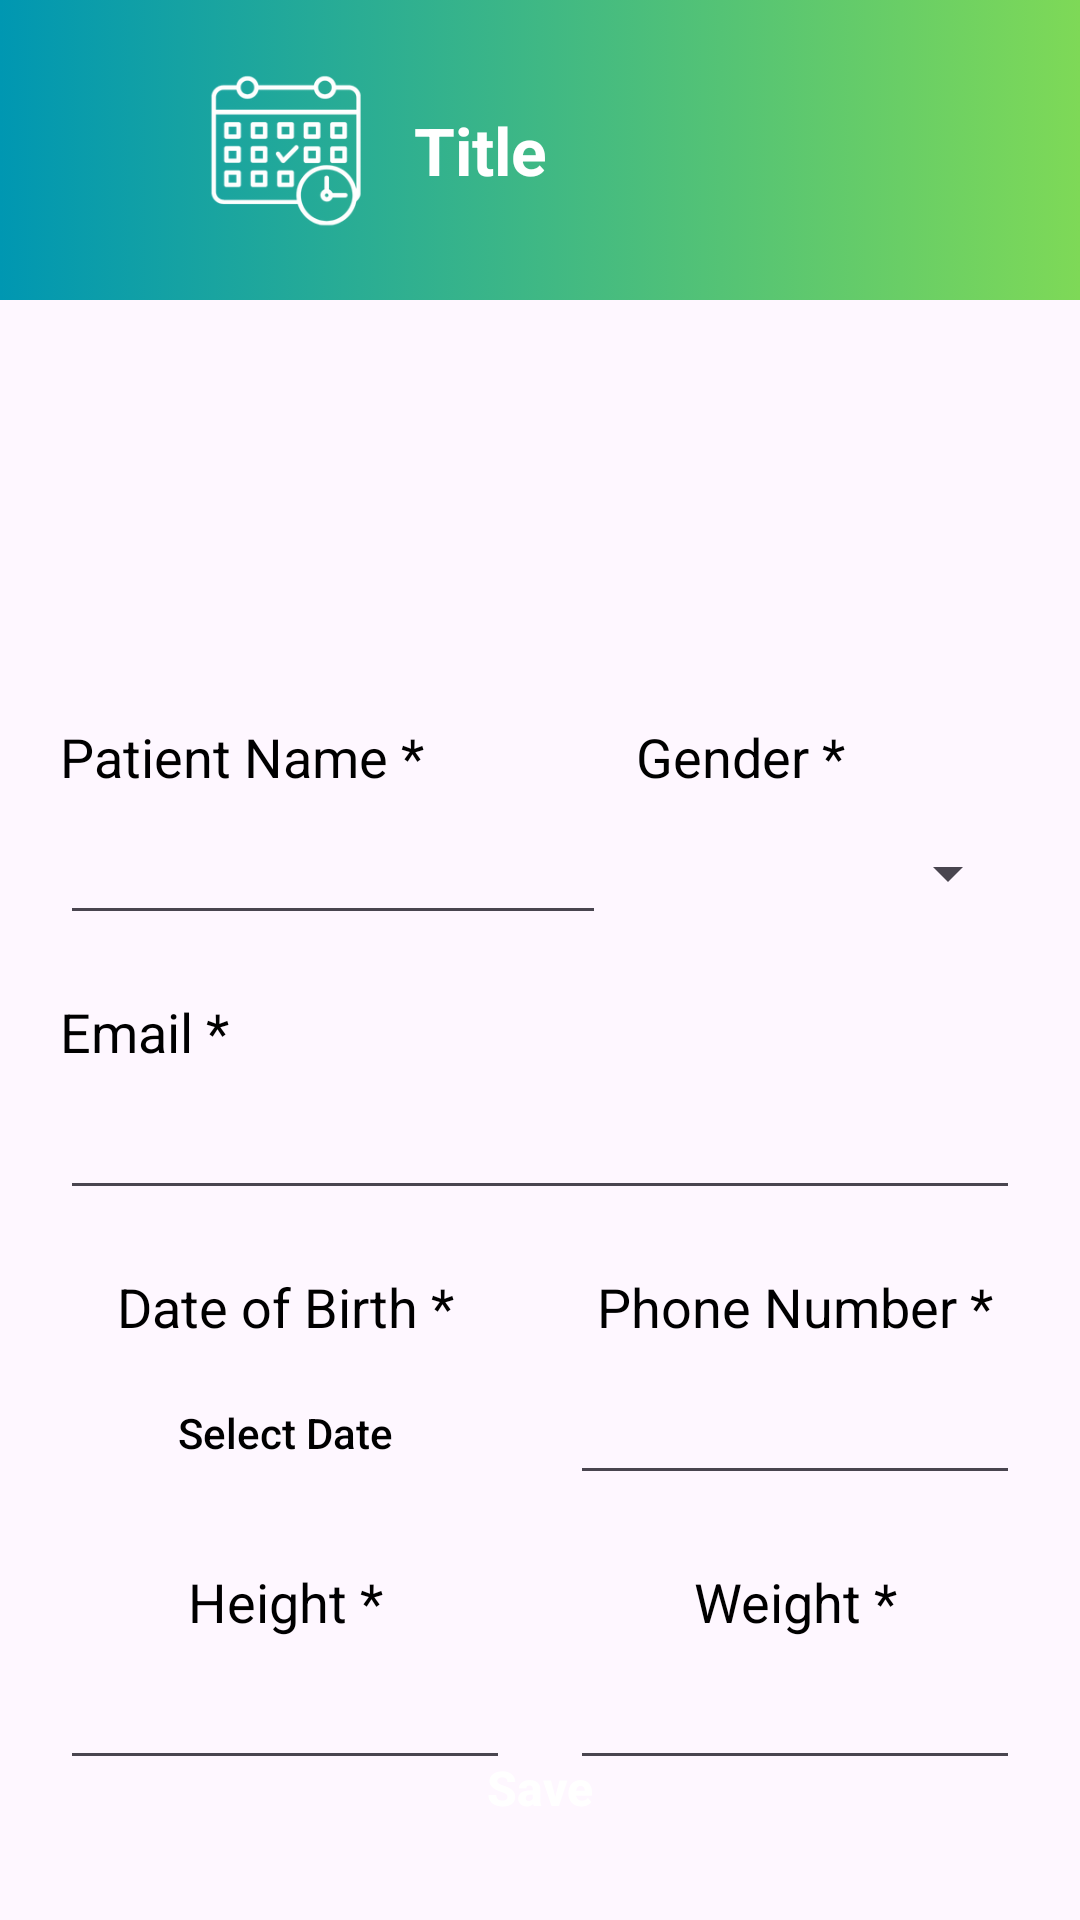

Write the Android layout XML for this screen, with the resource values it uses.
<!-- AndroidManifest.xml: application theme Theme.HealthConnect -->
<!-- res/layout/activity_editable_patient_profile.xml -->
<?xml version="1.0" encoding="utf-8"?>
<androidx.constraintlayout.widget.ConstraintLayout xmlns:android="http://schemas.android.com/apk/res/android"
    xmlns:app="http://schemas.android.com/apk/res-auto"
    xmlns:tools="http://schemas.android.com/tools"
    android:id="@+id/main"
    android:layout_width="match_parent"
    android:layout_height="match_parent"
    tools:context=".patientProfile.EditablePatientProfileActivity">

    <include
        android:id="@+id/editable_patient_profile_activity_status_bar"
        layout="@layout/status_bar"
        android:layout_width="match_parent"
        android:layout_height="100dp"
        app:layout_constraintEnd_toEndOf="parent"
        app:layout_constraintStart_toStartOf="parent"
        app:layout_constraintTop_toTopOf="parent" />

    <ImageView
        android:id="@+id/editable_patient_profile_activity_patient_picture"
        android:layout_width="100dp"
        android:layout_height="100dp"
        android:layout_marginTop="20dp"
        android:background="@drawable/rounded_background_profile_picture"
        android:contentDescription="@string/patient_picture"
        android:scaleType="centerCrop"
        app:layout_constraintEnd_toEndOf="parent"
        app:layout_constraintStart_toStartOf="parent"
        app:layout_constraintTop_toBottomOf="@id/editable_patient_profile_activity_status_bar"
        tools:src="@drawable/default_profile_picture" />

    <TextView
        android:id="@+id/editable_patient_profile_activity_patient_name_title"
        android:layout_width="0dp"
        android:layout_height="wrap_content"
        android:layout_marginStart="20dp"
        android:layout_marginTop="20dp"
        android:layout_marginEnd="10dp"
        android:text="@string/patient_name_title"
        android:textColor="@color/black"
        android:textSize="18sp"
        app:layout_constraintEnd_toStartOf="@id/editable_patient_profile_activity_patient_gender_title"
        app:layout_constraintStart_toStartOf="parent"
        app:layout_constraintTop_toBottomOf="@id/editable_patient_profile_activity_patient_picture" />

    <EditText
        android:id="@+id/editable_patient_profile_activity_patient_name"
        android:layout_width="0dp"
        android:layout_height="wrap_content"
        android:layout_marginTop="6dp"
        android:autofillHints="false"
        android:inputType="textPersonName"
        app:layout_constraintEnd_toEndOf="@id/editable_patient_profile_activity_patient_name_title"
        app:layout_constraintStart_toStartOf="@id/editable_patient_profile_activity_patient_name_title"
        app:layout_constraintTop_toBottomOf="@id/editable_patient_profile_activity_patient_name_title"
        tools:ignore="LabelFor" />

    <TextView
        android:id="@+id/editable_patient_profile_activity_patient_gender_title"
        android:layout_width="128dp"
        android:layout_height="wrap_content"
        android:layout_marginStart="10dp"
        android:layout_marginTop="20dp"
        android:layout_marginEnd="20dp"
        android:text="@string/patient_gender_title"
        android:textColor="@color/black"
        android:textSize="18sp"
        app:layout_constraintEnd_toEndOf="parent"
        app:layout_constraintTop_toBottomOf="@id/editable_patient_profile_activity_patient_picture" />

    <Spinner
        android:id="@+id/editable_patient_profile_activity_patient_gender"
        android:layout_width="0dp"
        android:layout_height="0dp"
        android:layout_marginTop="6dp"
        app:layout_constraintBottom_toBottomOf="@id/editable_patient_profile_activity_patient_name"
        app:layout_constraintEnd_toEndOf="@id/editable_patient_profile_activity_patient_gender_title"
        app:layout_constraintStart_toStartOf="@id/editable_patient_profile_activity_patient_gender_title"
        app:layout_constraintTop_toBottomOf="@id/editable_patient_profile_activity_patient_gender_title" />

    <TextView
        android:id="@+id/editable_patient_profile_activity_patient_email_title"
        android:layout_width="wrap_content"
        android:layout_height="wrap_content"
        android:layout_marginStart="20dp"
        android:layout_marginTop="20dp"
        android:text="@string/patient_email_title"
        android:textColor="@color/black"
        android:textSize="18sp"
        app:layout_constraintStart_toStartOf="parent"
        app:layout_constraintTop_toBottomOf="@id/editable_patient_profile_activity_patient_name" />

    <EditText
        android:id="@+id/editable_patient_profile_activity_patient_email"
        android:layout_width="0dp"
        android:layout_height="wrap_content"
        android:layout_marginHorizontal="20dp"
        android:layout_marginTop="6dp"
        android:autofillHints="false"
        android:inputType="textEmailAddress"
        app:layout_constraintEnd_toEndOf="parent"
        app:layout_constraintStart_toStartOf="parent"
        app:layout_constraintTop_toBottomOf="@id/editable_patient_profile_activity_patient_email_title"
        tools:ignore="LabelFor" />

    <TextView
        android:id="@+id/editable_patient_profile_activity_patient_date_of_birth_title"
        android:layout_width="0dp"
        android:layout_height="wrap_content"
        android:layout_marginStart="20dp"
        android:layout_marginTop="20dp"
        android:layout_marginEnd="10dp"
        android:text="@string/patient_date_of_birth_title"
        android:textAlignment="center"
        android:textColor="@color/black"
        android:textSize="18sp"
        app:layout_constraintEnd_toStartOf="@id/editable_patient_profile_activity_patient_Phone_title"
        app:layout_constraintStart_toStartOf="parent"
        app:layout_constraintTop_toBottomOf="@id/editable_patient_profile_activity_patient_email" />

    <androidx.appcompat.widget.AppCompatButton
        android:id="@+id/editable_patient_profile_activity_patient_date_of_birth"
        android:layout_width="0dp"
        android:layout_height="wrap_content"
        android:layout_marginTop="6dp"
        android:background="@drawable/rounded_button"
        android:text="@string/select_date"
        android:textAllCaps="false"
        android:textColor="@color/black"
        app:layout_constraintEnd_toEndOf="@id/editable_patient_profile_activity_patient_date_of_birth_title"
        app:layout_constraintStart_toStartOf="@id/editable_patient_profile_activity_patient_date_of_birth_title"
        app:layout_constraintTop_toBottomOf="@id/editable_patient_profile_activity_patient_date_of_birth_title" />

    <TextView
        android:id="@+id/editable_patient_profile_activity_patient_Phone_title"
        android:layout_width="0dp"
        android:layout_height="wrap_content"
        android:layout_marginStart="10dp"
        android:layout_marginTop="20dp"
        android:layout_marginEnd="20dp"
        android:text="@string/patient_phone_number_title"
        android:textAlignment="center"
        android:textColor="@color/black"
        android:textSize="18sp"
        app:layout_constraintEnd_toEndOf="parent"
        app:layout_constraintStart_toEndOf="@id/editable_patient_profile_activity_patient_date_of_birth_title"
        app:layout_constraintTop_toBottomOf="@id/editable_patient_profile_activity_patient_email" />

    <EditText
        android:id="@+id/editable_patient_profile_activity_patient_phone_number"
        android:layout_width="0dp"
        android:layout_height="wrap_content"
        android:layout_marginTop="6dp"
        android:autofillHints="false"
        android:inputType="phone"
        android:textAlignment="center"
        app:layout_constraintBottom_toBottomOf="@id/editable_patient_profile_activity_patient_date_of_birth"
        app:layout_constraintEnd_toEndOf="@id/editable_patient_profile_activity_patient_Phone_title"
        app:layout_constraintStart_toStartOf="@id/editable_patient_profile_activity_patient_Phone_title"
        app:layout_constraintTop_toBottomOf="@id/editable_patient_profile_activity_patient_Phone_title"
        tools:ignore="LabelFor"
        tools:text="+1 (123) 123-1234" />

    <TextView
        android:id="@+id/editable_patient_profile_activity_patient_height_title"
        android:layout_width="0dp"
        android:layout_height="wrap_content"
        android:layout_marginStart="20dp"
        android:layout_marginTop="20dp"
        android:layout_marginEnd="10dp"
        android:text="@string/patient_height_title"
        android:textAlignment="center"
        android:textColor="@color/black"
        android:textSize="18sp"
        app:layout_constraintEnd_toStartOf="@id/editable_patient_profile_activity_patient_weight_title"
        app:layout_constraintStart_toStartOf="parent"
        app:layout_constraintTop_toBottomOf="@id/editable_patient_profile_activity_patient_date_of_birth" />

    <EditText
        android:id="@+id/editable_patient_profile_activity_patient_height"
        android:layout_width="0dp"
        android:layout_height="wrap_content"
        android:layout_marginTop="6dp"
        android:autofillHints="false"
        android:inputType="numberDecimal"
        android:textAlignment="center"
        app:layout_constraintEnd_toEndOf="@id/editable_patient_profile_activity_patient_height_title"
        app:layout_constraintStart_toStartOf="@id/editable_patient_profile_activity_patient_height_title"
        app:layout_constraintTop_toBottomOf="@id/editable_patient_profile_activity_patient_height_title"
        tools:ignore="LabelFor"
        tools:text="12.56" />

    <TextView
        android:id="@+id/editable_patient_profile_activity_patient_weight_title"
        android:layout_width="0dp"
        android:layout_height="wrap_content"
        android:layout_marginStart="10dp"
        android:layout_marginTop="20dp"
        android:layout_marginEnd="20dp"
        android:text="@string/patient_weight_title"
        android:textAlignment="center"
        android:textColor="@color/black"
        android:textSize="18sp"
        app:layout_constraintEnd_toEndOf="parent"
        app:layout_constraintStart_toEndOf="@id/editable_patient_profile_activity_patient_height_title"
        app:layout_constraintTop_toBottomOf="@id/editable_patient_profile_activity_patient_date_of_birth" />

    <EditText
        android:id="@+id/editable_patient_profile_activity_patient_weight"
        android:layout_width="0dp"
        android:layout_height="wrap_content"
        android:layout_marginTop="6dp"
        android:autofillHints="false"
        android:inputType="numberDecimal"
        android:textAlignment="center"
        app:layout_constraintEnd_toEndOf="@id/editable_patient_profile_activity_patient_weight_title"
        app:layout_constraintStart_toStartOf="@id/editable_patient_profile_activity_patient_weight_title"
        app:layout_constraintTop_toBottomOf="@id/editable_patient_profile_activity_patient_weight_title"
        tools:ignore="LabelFor"
        tools:text="12.56" />

    <androidx.appcompat.widget.AppCompatButton
        android:id="@+id/editable_patient_profile_activity_save_button"
        android:layout_width="match_parent"
        android:layout_height="wrap_content"
        android:layout_marginHorizontal="20dp"
        android:layout_marginBottom="20dp"
        android:background="@drawable/rounded_button"
        android:backgroundTint="@color/bondi_blue"
        android:text="@string/save"
        android:textAllCaps="false"
        android:textColor="@color/white"
        android:textSize="16sp"
        android:textStyle="bold"
        app:layout_constraintBottom_toBottomOf="parent"
        app:layout_constraintEnd_toEndOf="parent"
        app:layout_constraintStart_toStartOf="parent" />
</androidx.constraintlayout.widget.ConstraintLayout>
<!-- res/layout/status_bar.xml (included above) -->
<?xml version="1.0" encoding="utf-8"?>
<LinearLayout xmlns:android="http://schemas.android.com/apk/res/android"
    xmlns:tools="http://schemas.android.com/tools"
    android:layout_width="match_parent"
    android:layout_height="100dp"
    android:background="@drawable/gradient_background"
    android:gravity="center_vertical"
    android:orientation="horizontal">

    <ImageView
        android:id="@+id/status_bar_back_arrow_icon"
        android:layout_width="64dp"
        android:layout_height="64dp"
        android:contentDescription="@null"
        android:padding="12dp"
        android:src="@drawable/arrow_back_icon" />

    <ImageView
        android:id="@+id/status_bar_icon"
        android:layout_width="64dp"
        android:layout_height="64dp"
        android:contentDescription="@null"
        tools:src="@drawable/scheduling_white" />

    <TextView
        android:id="@+id/status_bar_title"
        android:layout_width="match_parent"
        android:layout_height="wrap_content"
        android:layout_marginStart="10dp"
        android:ellipsize="end"
        android:maxLines="1"
        android:textColor="@color/white"
        android:textSize="22sp"
        android:textStyle="bold"
        tools:text="Title" />
</LinearLayout>
<!-- resources referenced by this layout -->
<resources>
  <color name="black">#FF000000</color>
  <color name="bondi_blue">#0097B2</color>
  <color name="white">#FFFFFFFF</color>
  <!-- drawable default_profile_picture (drawable) -->
  <vector xmlns:android="http://schemas.android.com/apk/res/android"
      android:width="24dp"
      android:height="24dp"
      android:tint="#808080"
      android:viewportWidth="24"
      android:viewportHeight="24">
      <path
          android:fillColor="@android:color/white"
          android:pathData="M12,12c2.21,0 4,-1.79 4,-4s-1.79,-4 -4,-4 -4,1.79 -4,4 1.79,4 4,4zM12,14c-2.67,0 -8,1.34 -8,4v2h16v-2c0,-2.66 -5.33,-4 -8,-4z" />
  </vector>
  <!-- drawable gradient_background (drawable) -->
  <?xml version="1.0" encoding="utf-8"?>
  <selector xmlns:android="http://schemas.android.com/apk/res/android">
      <item>
          <shape>
              <gradient android:angle="180"
                  android:endColor="@color/bondi_blue"
                  android:startColor="@color/pastel_green"
                  android:type="linear" />
          </shape>
      </item>
  </selector>
  <!-- drawable scheduling_white: png bitmap (drawable, 11441 bytes) -->
  <string name="patient_date_of_birth_title">Date of Birth *</string>
  <string name="patient_email_title">Email *</string>
  <string name="patient_gender_title">Gender *</string>
  <string name="patient_height_title">Height *</string>
  <string name="patient_name_title">Patient Name *</string>
  <string name="patient_phone_number_title">Phone Number *</string>
  <string name="patient_picture">Patient picture</string>
  <string name="patient_weight_title">Weight *</string>
  <string name="save">Save</string>
  <string name="select_date">Select Date</string>
  <style name="Theme.HealthConnect" parent="Base.Theme.HealthConnect" />
  <color name="pastel_green">#7ED957</color>
  <style name="Base.Theme.HealthConnect" parent="Theme.Material3.DayNight.NoActionBar" />
</resources>
